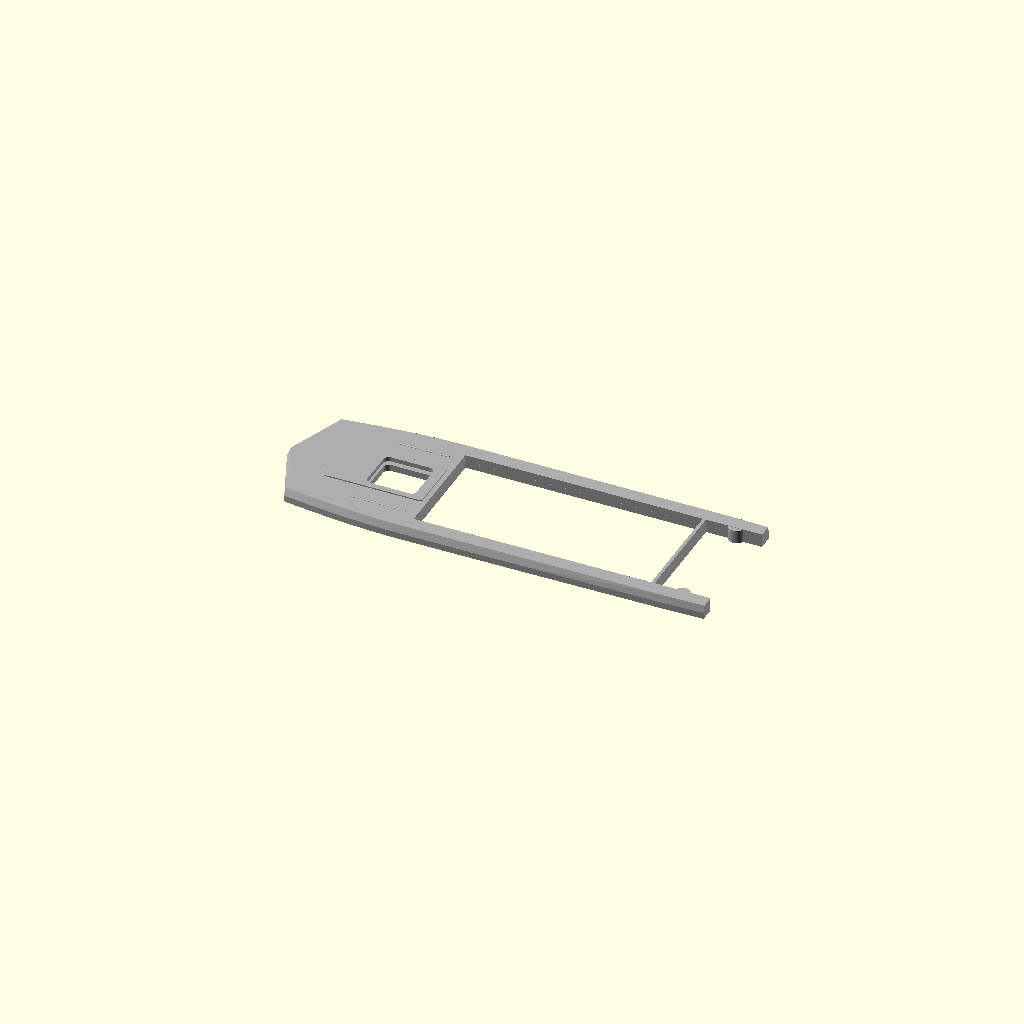
Cell 1 — every parameter at its default value.
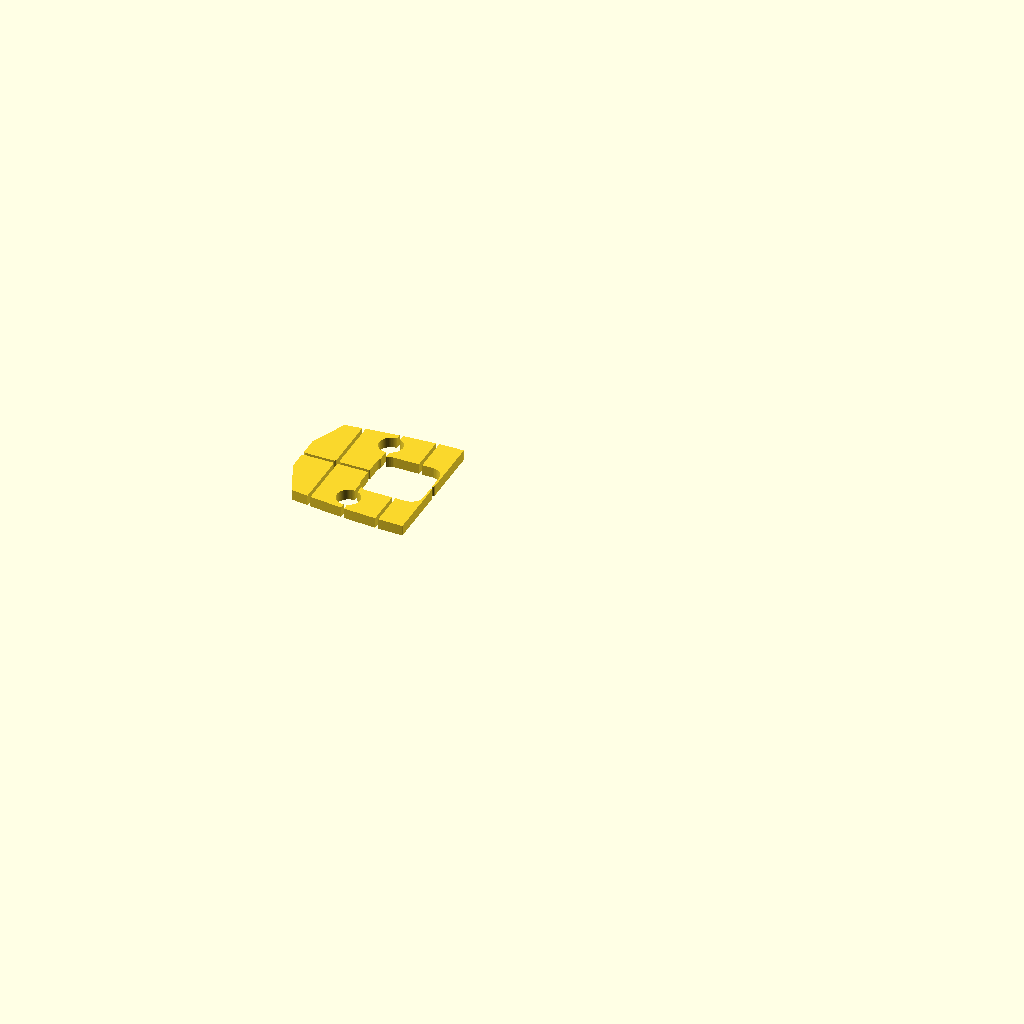
Cell 2 — part set to "pockets", the other parameters unchanged.
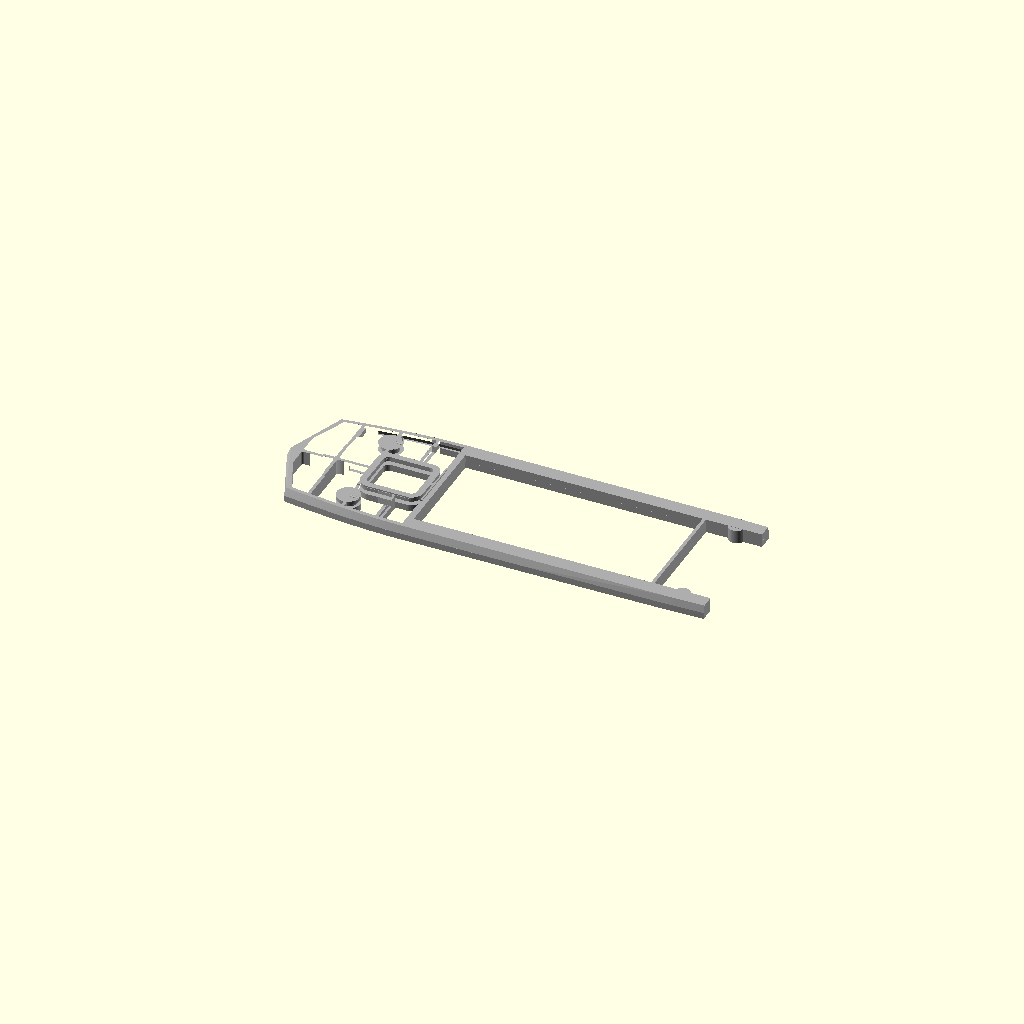
Cell 3: roof_pocket_top_mm = 57.8 (everything else at default).
One fixed orthographic camera (rotation 55°, 0°, 25°; colour scheme Cornfield) for every cell.
Source of the model, models/sarepta/releases/2026-10-27_upper-pocket-comparison/source.scad:
// Comparison-only upper-deck variant; the accepted lower hull is unchanged.
part = "upper"; // [upper, pockets]
join_z_mm = 25;
roof_pocket_top_mm = 28.9;
perimeter_land_mm = 2.4;
rib_width_mm = 1.2;
pin_keep_radius_mm = 4.4;
pin_centres = [[33,-17],[33,17],[160,-22],[160,22]];
module parent_upper() {
    import("../2026-10-27_horizontal-reinforced/2026-10-27_sarepta_170mm_horizontal_upper.stl",convexity=30);
}
module relief_domain() {
    difference() {
        intersection() {
            offset(delta=-perimeter_land_mm) projection() parent_upper();
            translate([8,-30]) square([48.7,60]);
        }
        for(p=pin_centres) translate(p) circle(r=pin_keep_radius_mm,$fn=64);
    }
}
module pocket_plan() {
    intersection() {
        relief_domain();
        union() for(xx=[[8,20],[21.2,33.2],[34.4,46.4],[47.6,56.7]],
                    yy=[[-25,-0.6],[0.6,25]])
            translate([xx[0]+0.8,yy[0]+0.8])
                offset(r=0.8,$fn=24)
                    square([xx[1]-xx[0]-1.6,yy[1]-yy[0]-1.6]);
    }
}
module roof_rib_plan() {
    intersection() {
        relief_domain();
        union() {
            for(x=[20,33.2,46.4]) translate([x,-30]) square([rib_width_mm,60]);
            translate([8,-rib_width_mm/2]) square([48.7,rib_width_mm]);
        }
    }
}
module pocket_upper() {
    difference() {
        union() {
            parent_upper();
            // Connect retained floor webs to the original roof skin across
            // the pre-existing shallow internal gap. Keep the pin regions out.
            translate([0,0,27.2]) linear_extrude(height=1.85) roof_rib_plan();
        }
        translate([0,0,join_z_mm-0.02])
            linear_extrude(height=roof_pocket_top_mm-join_z_mm+0.02) pocket_plan();
    }
}
if(part=="upper") color([0.68,0.68,0.68]) pocket_upper();
else if(part=="pockets") translate([0,0,join_z_mm]) linear_extrude(height=3.9) pocket_plan();
else assert(false,"Unknown pocket-study part selector.");
Parameter table extracted from the source (name, type, default, range or options):
part: string, default "upper", options "upper", "pockets"
join_z_mm: number, default 25
roof_pocket_top_mm: number, default 28.9
perimeter_land_mm: number, default 2.4
rib_width_mm: number, default 1.2
pin_keep_radius_mm: number, default 4.4
